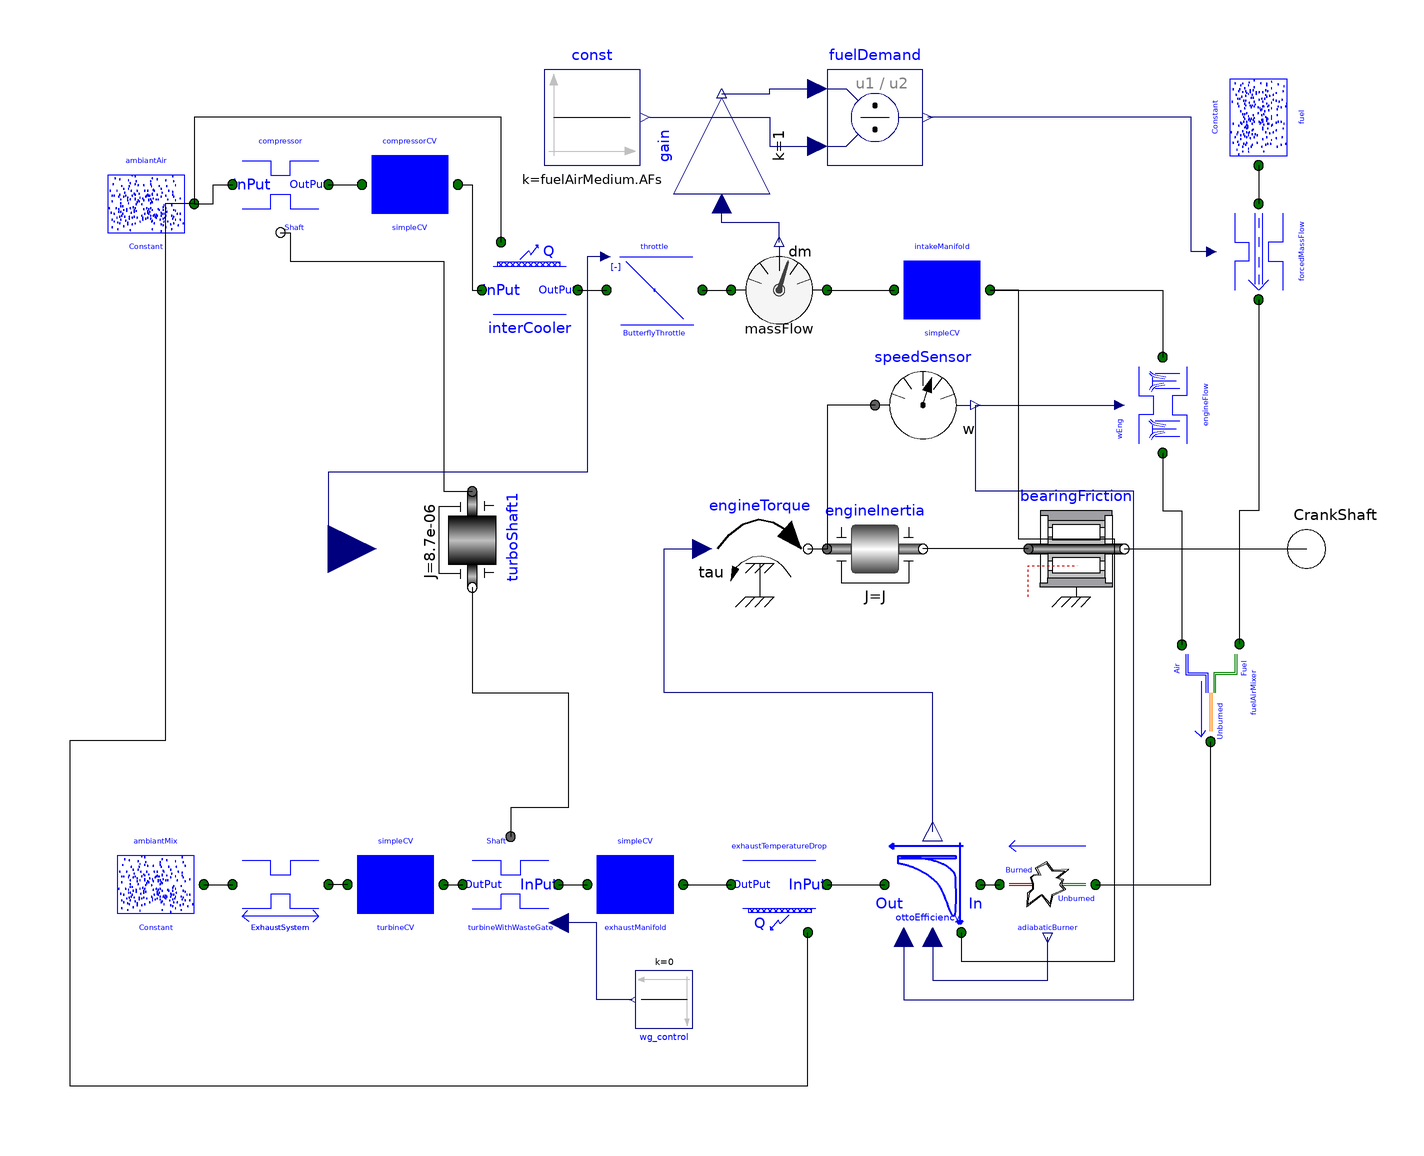

This picture is the connection diagram that the Modelica source below describes through its graphical annotations.

class SIEngine
  "A simple SI engine with intake and exhaust manifold as well as throttle."
  extends Parts.Partial.PartialEngine(engineInertia(phi(fixed=false), w(fixed=
            false, start=1000/60*2*3.1415)));
  replaceable package fuelAirMedium = Basic.Media.FuelAirMixture annotation (
      choicesAllMatching=true);
  Basic.Media.FuelAirMixer fuelAirMixer(redeclare replaceable package
      fuelAirMedium = fuelAirMedium) annotation (Placement(transformation(
        origin={80,-30},
        extent={{-10,-10},{10,10}},
        rotation=270)));
  Basic.Volumes.FixedVolume intakeManifold(redeclare replaceable package Medium
      = fuelAirMedium.airMedium, VStart=0.0018) annotation (Placement(
        transformation(extent={{14,44},{34,64}}, rotation=0)));
  Basic.Volumes.FixedVolume exhaustManifold(VStart=0.0025, redeclare
      replaceable package Medium = fuelAirMedium.burnedMedium) annotation (
      Placement(transformation(
        origin={-40,-70},
        extent={{-10,-10},{10,10}},
        rotation=180)));
  Basic.Sources.ConstantGasReference ambiantAir(redeclare replaceable package
      Medium = fuelAirMedium.airMedium) annotation (Placement(transformation(
          extent={{-152,62},{-132,82}},
                                      rotation=0)));
  Basic.Sources.ConstantGasReference fuel(redeclare replaceable package Medium
      = fuelAirMedium.fuelMedium) annotation (Placement(transformation(
        origin={90,90},
        extent={{-10,-10},{10,10}},
        rotation=270)));
  Basic.Restrictions.Incompressible ExhaustSystem(
    H=300e7,
    redeclare replaceable package Medium = fuelAirMedium.burnedMedium,
    pLin=300) annotation (Placement(transformation(
        origin={-114,-70},
        extent={{-10,-10},{10,10}},
        rotation=180)));
  MVEMLib.Engines.Combustion.Parts.SpeedDensityEngineFlow engineFlow(
                                                       redeclare replaceable
      package Medium = fuelAirMedium.airMedium) annotation (Placement(
        transformation(
        origin={70,30},
        extent={{-10,-10},{10,10}},
        rotation=270)));
  Modelica.Blocks.Sources.Constant const(k=fuelAirMedium.AFs) annotation (
      Placement(transformation(extent={{-60,80},{-38,100}}, rotation=0)));
  Basic.Sensors.MassFlowSensor massFlow(redeclare package Medium =
        fuelAirMedium.airMedium) annotation (Placement(transformation(extent={{-20,44},
            {0,64}},           rotation=0)));
  Modelica.Blocks.Math.Division fuelDemand annotation (Placement(transformation(
          extent={{0,80},{20,100}}, rotation=0)));
  Basic.Sources.ForcedMassFlow forcedMassFlow(redeclare replaceable package
      Medium = fuelAirMedium.fuelMedium) annotation (Placement(transformation(
        origin={90,62},
        extent={{-10,-10},{10,10}},
        rotation=270)));
  Basic.Sources.ConstantGasReference ambiantMix(redeclare replaceable package
      Medium = fuelAirMedium.burnedMedium) annotation (Placement(transformation(
          extent={{-150,-80},{-130,-60}},
                                        rotation=0)));
  //Real burnedGasComposition[fuelAirMedium.burnedMedium.nXi];
  //Real dummyOutput;
  Basic.Media.AdiabaticBurner adiabaticBurner annotation (Placement(
        transformation(
        extent={{-10,-10},{10,10}},
        rotation=180,
        origin={46,-70})));
  MVEMLib.Engines.Combustion.Parts.SIEfficiency ottoEfficiency(redeclare
      package externalMedium = fuelAirMedium.airMedium, redeclare package
      flowMedium = fuelAirMedium.burnedMedium)                 annotation (
      Placement(transformation(
        extent={{-10,-10},{10,10}},
        rotation=180,
        origin={22,-70})));
  MVEMLib.Basic.Restrictions.HeatExchangePipe exhaustTemperatureDrop(
      redeclare package externalMedium = fuelAirMedium.airMedium, redeclare
      package flowMedium = fuelAirMedium.burnedMedium)
    annotation (Placement(transformation(
        extent={{-10,-10},{10,10}},
        rotation=180,
        origin={-10,-70})));
  Modelica.Blocks.Math.Gain gain(k=1) annotation (Placement(transformation(
        extent={{-10,-10},{10,10}},
        rotation=90,
        origin={-22,84})));
  MVEMLib.Basic.Restrictions.SimpleHeatExchangePipe interCooler(
                                                              redeclare package
      Medium = fuelAirMedium.airMedium,
    redeclare package externalMedium = fuelAirMedium.airMedium,
    redeclare package flowMedium = fuelAirMedium.airMedium)
    annotation (Placement(transformation(extent={{-72,44},{-52,64}})));
  Modelica.Mechanics.Rotational.Sensors.SpeedSensor speedSensor annotation (Placement(
        transformation(extent={{10,20},{30,40}}, rotation=0)));
  Engines.Combustion.Parts.ButterflyThrottle throttle(
                                   redeclare replaceable package Medium =
        fuelAirMedium.airMedium, redeclare
      MVEMLib.Engines.Combustion.Parts.ThrottleServo throttleServo(Amin=15e-6,
        Amax=1000e-6))                                                                                      annotation (Placement(
        transformation(extent={{-46,44},{-26,64}}, rotation=0)));
  Basic.Volumes.FixedVolume compressorCV(redeclare replaceable package Medium
      = fuelAirMedium.airMedium, VStart=3e-3)   annotation (Placement(
        transformation(extent={{-98,66},{-76,86}},
                                                 rotation=0)));
  Basic.Volumes.FixedVolume turbineCV(redeclare replaceable package Medium =
        fuelAirMedium.burnedMedium, VStart=3e-3)               annotation (
      Placement(transformation(
        origin={-90,-70},
        extent={{-10,-10},{10,10}},
        rotation=180)));
  Engines.Combustion.Parts.TurboShaft turboShaft1(cFUpper=0.2e-6)
                                                  annotation (Placement(
        transformation(
        extent={{-10,-10},{10,10}},
        rotation=270,
        origin={-74,2})));
  Modelica.Blocks.Sources.Constant wg_control(k=0)            annotation (
      Placement(transformation(extent={{-6,-6},{6,6}},      rotation=180,
        origin={-34,-94})));
  Engines.Combustion.Parts.Compressor compressor(redeclare package Medium =
        fuelAirMedium.airMedium)
    annotation (Placement(transformation(extent={{-124,66},{-104,86}})));
  Engines.Combustion.Parts.TurbineWithWasteGate turbineWithWasteGate(redeclare
      package Medium = fuelAirMedium.burnedMedium) annotation (Placement(
        transformation(
        extent={{-10,-10},{10,10}},
        rotation=180,
        origin={-66,-70})));
equation
  // Debug  burned fractions calculation
  //(burnedGasComposition,dummyOutput)=fuelAirMedium.calcBurnedFractions(exhaustManifold.InPut.dmXi,2000);
  connect(intakeManifold.OutPut, engineFlow.InPut)
    annotation (Line(points={{34,54},{70,54},{70,40}}, color={0,0,0}));
  connect(massFlow.OutPut, intakeManifold.InPut)
    annotation (Line(points={{5.55112e-16,54},{5.55112e-16,54},{14,54}},
                                                color={0,0,0}));
  connect(const.y, fuelDemand.u2) annotation (Line(points={{-36.9,90},{-12,90},
          {-12,84},{-2,84}}, color={0,0,127}));
  connect(fuel.OutPut, forcedMassFlow.InPut)
    annotation (Line(points={{90,80},{90,72}}, color={0,0,0}));
  connect(forcedMassFlow.dm, fuelDemand.y) annotation (Line(points={{80.2,62},{
          76,62},{76,90},{21,90}}, color={0,0,127}));
  connect(ambiantMix.OutPut, ExhaustSystem.OutPut)
    annotation (Line(points={{-130,-70},{-124,-70}},
                                                   color={0,0,0}));
  connect(forcedMassFlow.OutPut, fuelAirMixer.FuelInPut) annotation (Line(
        points={{90,52},{90,8},{86,8},{86,-19.8}}, color={0,0,0}));
  connect(engineFlow.OutPut, fuelAirMixer.AirInPut)
    annotation (Line(points={{70,20},{70,8},{74,8},{74,-20}}, color={0,0,0}));
  connect(adiabaticBurner.UnburnedInPut, fuelAirMixer.MixOutPut) annotation (
      Line(
      points={{56,-70},{80,-70},{80,-40.2}},
      color={0,0,0},
      smooth=Smooth.None));
  connect(ottoEfficiency.InPut, adiabaticBurner.BurnedOutPut) annotation (Line(
      points={{32,-70},{36,-70}},
      color={0,0,0},
      smooth=Smooth.None));
  connect(ottoEfficiency.dh, adiabaticBurner.dh) annotation (Line(
      points={{22,-81},{22,-90},{46,-90},{46,-81}},
      color={0,0,127},
      smooth=Smooth.None));
  connect(exhaustTemperatureDrop.InPut, ottoEfficiency.OutPut) annotation (Line(
      points={{5.55112e-16,-70},{12,-70}},
      color={0,0,0},
      smooth=Smooth.None));
  connect(exhaustManifold.InPut, exhaustTemperatureDrop.OutPut) annotation (
      Line(
      points={{-30,-70},{-20,-70}},
      color={0,0,0},
      smooth=Smooth.None));
  connect(massFlow.dm, gain.u) annotation (Line(
      points={{-10,64},{-10,68},{-22,68},{-22,72}},
      color={0,0,127},
      smooth=Smooth.None));
  connect(gain.y, fuelDemand.u1) annotation (Line(
      points={{-22,95},{-12,95},{-12,96},{-2,96}},
      color={0,0,127},
      smooth=Smooth.None));
  connect(speedSensor.w, engineFlow.wEng) annotation (Line(
      points={{31,30},{61,30}},
      color={0,0,127},
      smooth=Smooth.None));
  connect(throttle.OutPut, massFlow.InPut) annotation (Line(
      points={{-26,54},{-20,54}},
      color={0,0,0},
      smooth=Smooth.None));
  connect(interCooler.OutPut, throttle.InPut) annotation (Line(
      points={{-52,54},{-46,54}},
      color={0,0,0},
      smooth=Smooth.None));
  connect(ottoEfficiency.wEng, speedSensor.w) annotation (Line(
      points={{16,-81},{16,-94},{64,-94},{64,12},{31,12},{31,30}},
      color={0,0,127},
      smooth=Smooth.None));
  connect(ottoEfficiency.ExternalSource, intakeManifold.OutPut) annotation (
      Line(
      points={{28,-80},{28,-86},{60,-86},{60,2},{40,2},{40,54},{34,54}},
      color={0,0,0},
      smooth=Smooth.None));
  connect(turbineCV.OutPut, ExhaustSystem.InPut) annotation (Line(
      points={{-100,-70},{-104,-70}},
      color={0,0,0},
      smooth=Smooth.None));
  connect(interCooler.ExternalSource, ambiantAir.OutPut) annotation (Line(
      points={{-68,64},{-68,90},{-132,90},{-132,72}},
      color={0,0,0},
      smooth=Smooth.None));
  connect(ambiantAir.OutPut, exhaustTemperatureDrop.ExternalSource) annotation (
     Line(
      points={{-132,72},{-138,72},{-138,-40},{-158,-40},{-158,-112},{-4,-112},{
          -4,-80}},
      color={0,0,0},
      smooth=Smooth.None));
  connect(compressorCV.OutPut, interCooler.InPut) annotation (Line(
      points={{-76,76},{-74,76},{-74,54},{-72,54}},
      color={0,0,0},
      smooth=Smooth.None));
  connect(ambiantAir.OutPut, compressor.InPut) annotation (Line(
      points={{-132,72},{-128,72},{-128,76},{-124,76}},
      color={0,0,0},
      smooth=Smooth.None));
  connect(compressor.OutPut, compressorCV.InPut) annotation (Line(
      points={{-104,76},{-98,76}},
      color={0,0,0},
      smooth=Smooth.None));
  connect(turbineCV.InPut, turbineWithWasteGate.OutPut) annotation (Line(
      points={{-80,-70},{-76,-70}},
      color={0,0,0},
      smooth=Smooth.None));
  connect(turbineWithWasteGate.InPut, exhaustManifold.OutPut) annotation (Line(
      points={{-56,-70},{-50,-70}},
      color={0,0,0},
      smooth=Smooth.None));
  connect(wg_control.y, turbineWithWasteGate.uWG) annotation (Line(
      points={{-40.6,-94},{-48,-94},{-48,-78},{-56,-78}},
      color={0,0,127},
      smooth=Smooth.None));
  connect(turboShaft1.flange_b, turbineWithWasteGate.flange_a) annotation (Line(
      points={{-74,-8},{-74,-30},{-54,-30},{-54,-54},{-66,-54},{-66,-60}},
      color={0,0,0},
      smooth=Smooth.None));
  connect(compressor.flange_b, turboShaft1.flange_a) annotation (Line(
      points={{-114,66},{-112,66},{-112,60},{-80,60},{-80,12},{-74,12}},
      color={0,0,0},
      smooth=Smooth.None));

  connect(throttle.ThrottleRef, TqRef) annotation (Line(
      points={{-46.2,61},{-50,61},{-50,16},{-104,16},{-104,5.55112e-16}},
      color={0,0,127},
      smooth=Smooth.None));
  connect(ottoEfficiency.Tq, engineTorque.tau) annotation (Line(
      points={{22,-59},{22,-30},{-34,-30},{-34,6.66134e-16},{-26,6.66134e-16}},
      color={0,0,127},
      smooth=Smooth.None));

  connect(speedSensor.flange, engineInertia.flange_a) annotation (Line(
      points={{10,30},{0,30},{0,6.10623e-16},{-5.55112e-16,6.10623e-16}},
      color={0,0,0},
      smooth=Smooth.None));
  annotation (
    extent=[60, -70; 80, -50],
    rotation=180,
    Diagram(graphics),
    experiment(
      StopTime=6,
      Interval=0.001,
      Tolerance=1e-05),
    experimentSetupOutput,
    Placement(transformation(
        origin={70,-60},
        extent={{-10,-10},{10,10}},
        rotation=180)),
    Diagram);
end SIEngine;